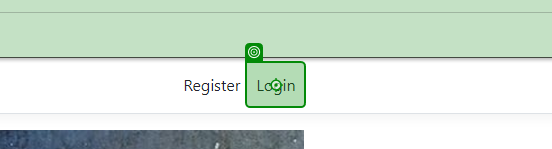
Workflow: ~Main

Step 1: click on the link 'Login' in window 'Home Page - EcoPower_Logistics' (chrome.exe)
